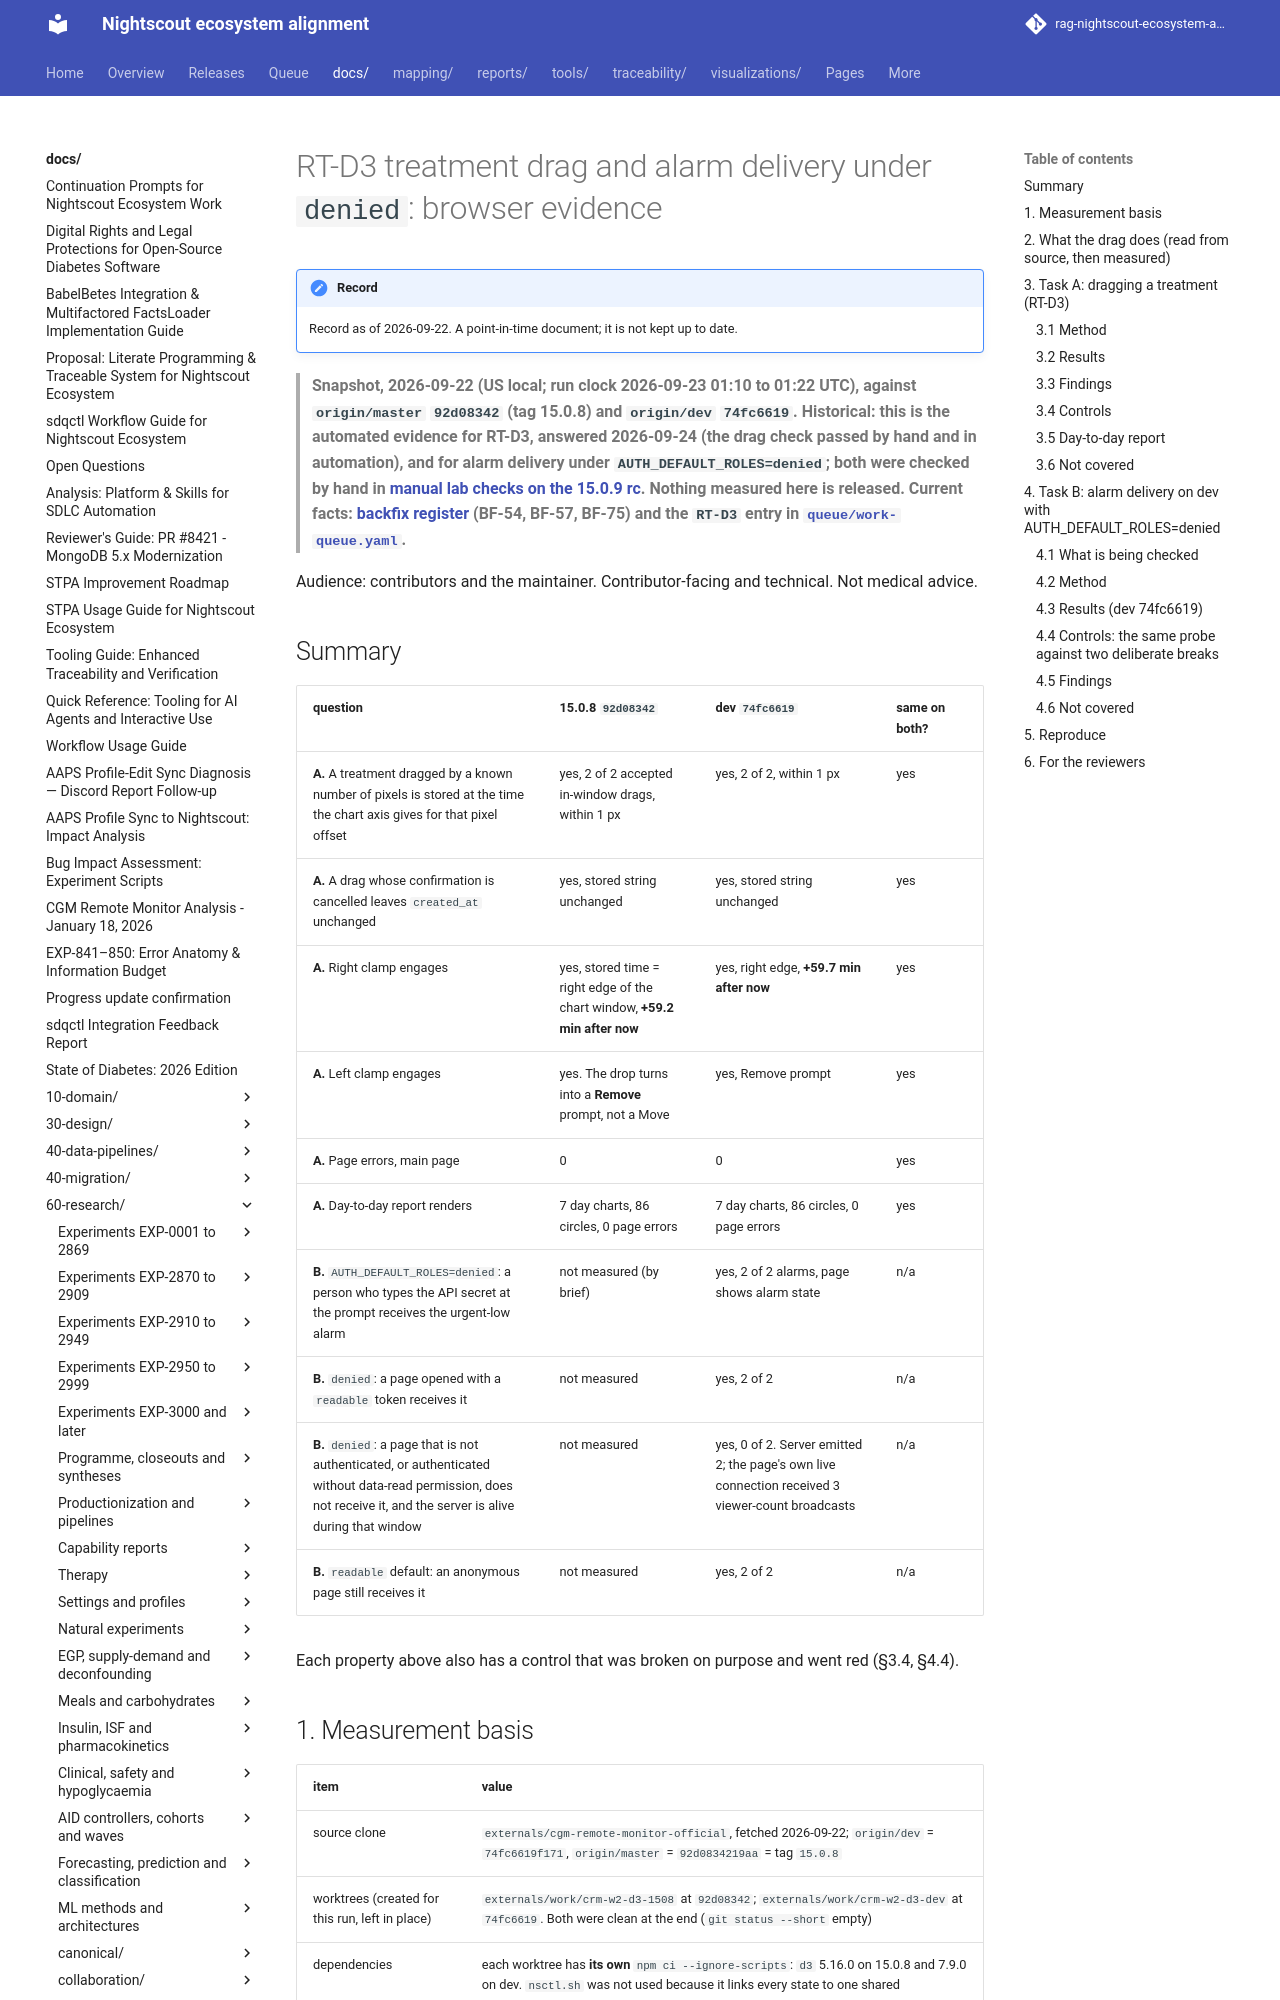

repository: bewest/rag-nightscout-ecosystem-alignment · page: docs/60-research/modernization/rt-d3-and-alarm-browser-evidence-2026-09-22.html · generator: mkdocs

# RT-D3 treatment drag and alarm delivery under `denied`: browser evidence

> **Snapshot, 2026-09-22 (US local; run clock 2026-09-23 01:10 to 01:22 UTC), against `origin/master` `92d08342` (tag 15.0.8) and `origin/dev` `74fc6619`. Historical: this is the automated evidence for RT-D3, answered 2026-09-24 (the drag check passed by hand and in automation), and for alarm delivery under `AUTH_DEFAULT_ROLES=denied`; both were checked by hand in [manual lab checks on the 15.0.9 rc](../remedial/manual-lab-15.0.9-rc-2026-09-23.md). Nothing measured here is released. Current facts: [backfix register](../../30-design/remedial/nightscout-backfix-register.md) (BF-54, BF-57, BF-75) and the `RT-D3` entry in [`queue/work-queue.yaml`](../../../queue/work-queue.yaml).**

Audience: contributors and the maintainer. Contributor-facing and technical. Not medical advice.

## Summary

| question | 15.0.8 `92d08342` | dev `74fc6619` | same on both? |
|---|---|---|---|
| **A.** A treatment dragged by a known number of pixels is stored at the time the chart axis gives for that pixel offset | yes, 2 of 2 accepted in-window drags, within 1 px | yes, 2 of 2, within 1 px | yes |
| **A.** A drag whose confirmation is cancelled leaves `created_at` unchanged | yes, stored string unchanged | yes, stored string unchanged | yes |
| **A.** Right clamp engages | yes, stored time = right edge of the chart window, **+59.2 min after now** | yes, right edge, **+59.7 min after now** | yes |
| **A.** Left clamp engages | yes. The drop turns into a **Remove** prompt, not a Move | yes, Remove prompt | yes |
| **A.** Page errors, main page | 0 | 0 | yes |
| **A.** Day-to-day report renders | 7 day charts, 86 circles, 0 page errors | 7 day charts, 86 circles, 0 page errors | yes |
| **B.** `AUTH_DEFAULT_ROLES=denied`: a person who types the API secret at the prompt receives the urgent-low alarm | not measured (by brief) | yes, 2 of 2 alarms, page shows alarm state | n/a |
| **B.** `denied`: a page opened with a `readable` token receives it | not measured | yes, 2 of 2 | n/a |
| **B.** `denied`: a page that is not authenticated, or authenticated without data-read permission, does not receive it, and the server is alive during that window | not measured | yes, 0 of 2. Server emitted 2; the page's own live connection received 3 viewer-count broadcasts | n/a |
| **B.** `readable` default: an anonymous page still receives it | not measured | yes, 2 of 2 | n/a |

Each property above also has a control that was broken on purpose and went red (§3.4, §4.4).
